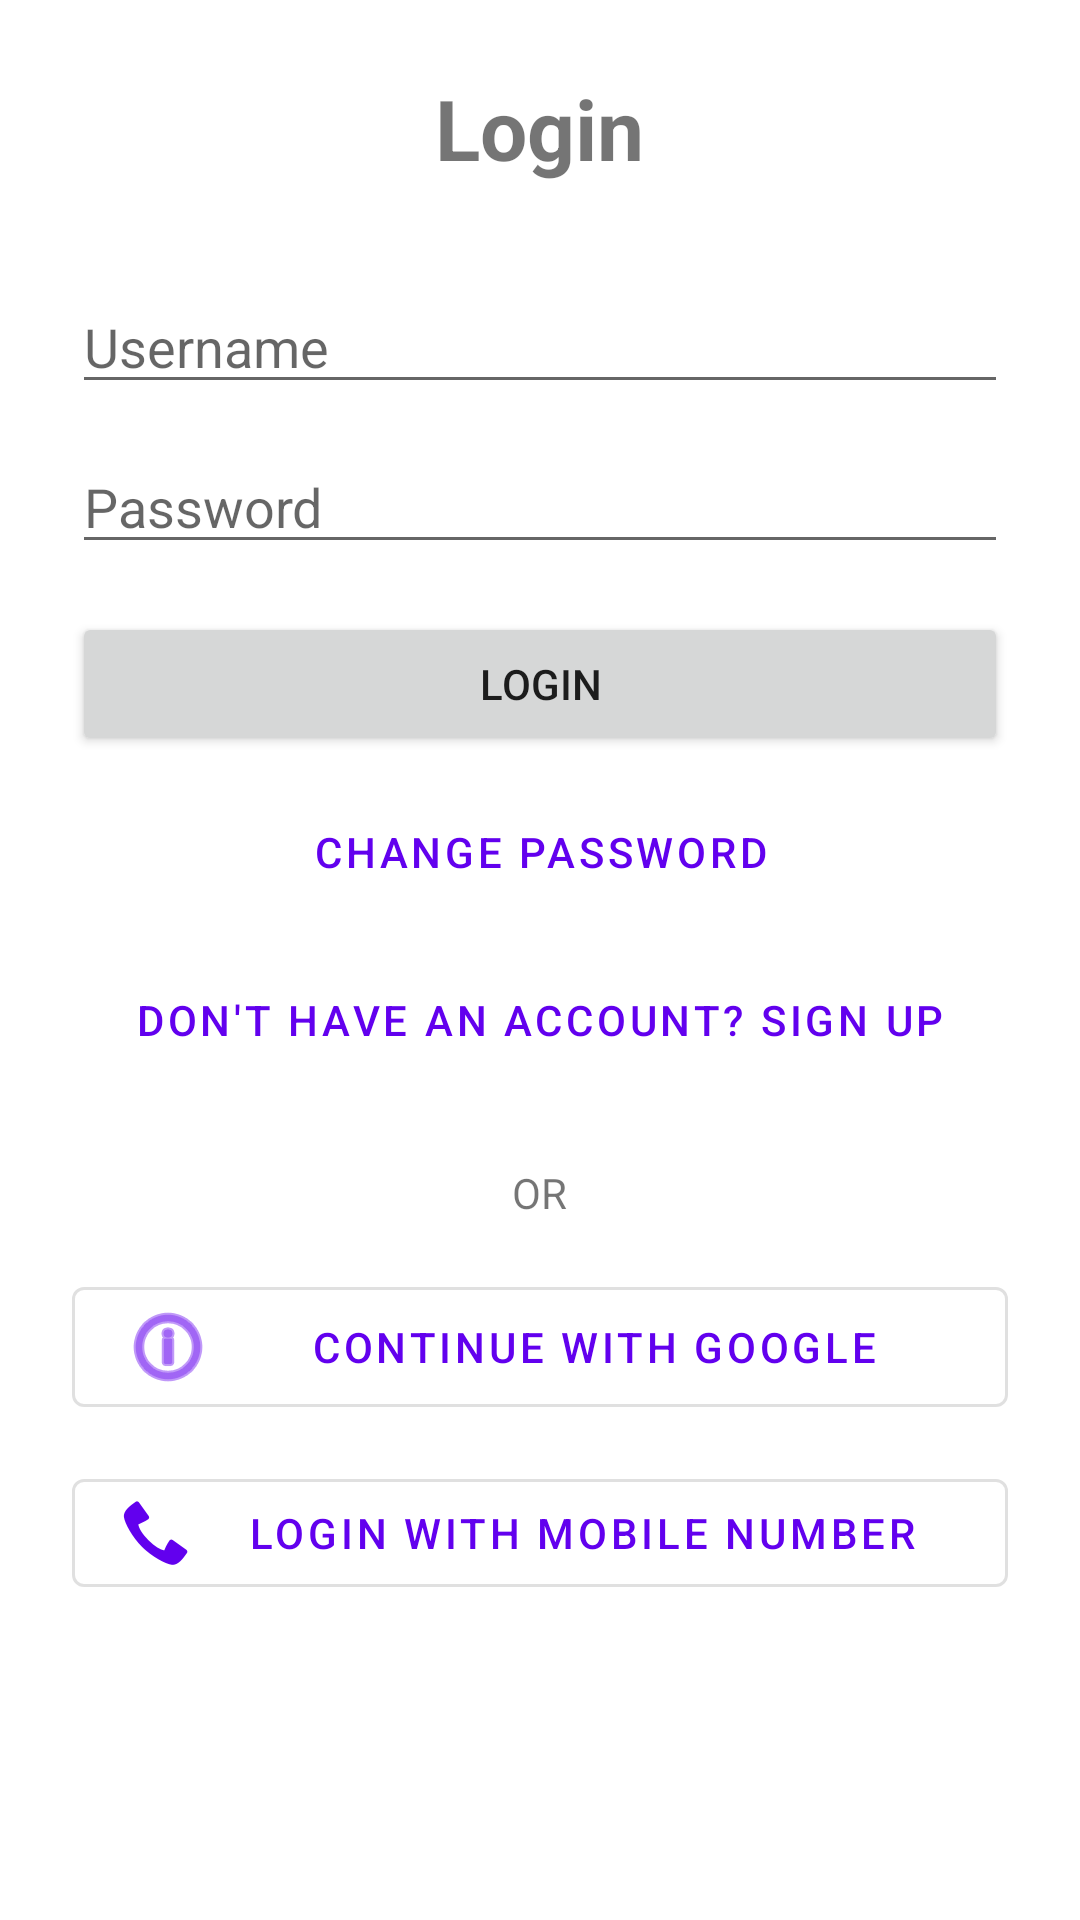

The Android layout XML behind this screen, and the referenced resources:
<!-- AndroidManifest.xml: application theme Theme.LoginApp -->
<!-- res/layout/activity_main.xml -->
<?xml version="1.0" encoding="utf-8"?>
<ScrollView xmlns:android="http://schemas.android.com/apk/res/android"
    xmlns:app="http://schemas.android.com/apk/res-auto"
    android:layout_width="match_parent"
    android:layout_height="match_parent"
    android:fillViewport="true">

    <LinearLayout
        android:layout_width="match_parent"
        android:layout_height="wrap_content"
        android:orientation="vertical"
        android:padding="24dp"
        android:gravity="center_horizontal">

        <TextView
            android:layout_width="wrap_content"
            android:layout_height="wrap_content"
            android:text="@string/login_title"
            android:textSize="28sp"
            android:textStyle="bold"
            android:layout_marginBottom="32dp"/>

        <EditText
            android:id="@+id/etUsername"
            android:hint="Username"
            android:layout_width="match_parent"
            android:layout_height="wrap_content"
            android:layout_marginBottom="12dp"
            android:inputType="text"/>

        <EditText
            android:id="@+id/etPassword"
            android:hint="Password"
            android:inputType="textPassword"
            android:layout_width="match_parent"
            android:layout_height="wrap_content"
            android:layout_marginBottom="16dp"/>

        <Button
            android:id="@+id/btnLogin"
            android:text="Login"
            android:layout_width="match_parent"
            android:layout_height="wrap_content"
            android:layout_marginBottom="8dp"/>

        <Button
            android:id="@+id/btnChangePassword"
            style="@style/Widget.MaterialComponents.Button.TextButton"
            android:text="@string/btn_change_password"
            android:layout_width="match_parent"
            android:layout_height="wrap_content"
            android:layout_marginBottom="8dp"/>

        <Button
            android:id="@+id/btnGoToSignup"
            style="@style/Widget.MaterialComponents.Button.TextButton"
            android:text="@string/signup_link"
            android:layout_width="match_parent"
            android:layout_height="wrap_content"
            android:layout_marginBottom="24dp"/>

        <TextView
            android:layout_width="wrap_content"
            android:layout_height="wrap_content"
            android:text="@string/or_separator"
            android:layout_marginBottom="16dp"/>

        <com.google.android.material.button.MaterialButton
            android:id="@+id/btnGoogleLogin"
            style="@style/Widget.MaterialComponents.Button.OutlinedButton"
            android:layout_width="match_parent"
            android:layout_height="wrap_content"
            android:text="@string/google_login"
            app:icon="@android:drawable/ic_menu_info_details"
            android:layout_marginBottom="12dp"/>

        <com.google.android.material.button.MaterialButton
            android:id="@+id/btnMobileLogin"
            style="@style/Widget.MaterialComponents.Button.OutlinedButton"
            android:layout_width="match_parent"
            android:layout_height="wrap_content"
            android:text="@string/mobile_login"
            app:icon="@android:drawable/stat_sys_phone_call" />

    </LinearLayout>
</ScrollView>
<!-- resources referenced by this layout -->
<resources>
  <string name="btn_change_password">Change Password</string>
  <string name="google_login">Continue with Google</string>
  <string name="login_title">Login</string>
  <string name="mobile_login">Login with Mobile Number</string>
  <string name="or_separator">OR</string>
  <string name="signup_link">Don\'t have an account? Sign Up</string>
  <style name="Theme.LoginApp" parent="Theme.MaterialComponents.DayNight.NoActionBar">
          
          <item name="colorPrimary">@color/purple_500</item>
          <item name="colorPrimaryVariant">@color/purple_700</item>
          <item name="colorOnPrimary">@color/white</item>
      </style>
  <color name="purple_500">#FF6200EE</color>
  <color name="purple_700">#FF3700B3</color>
  <color name="white">#FFFFFFFF</color>
</resources>
